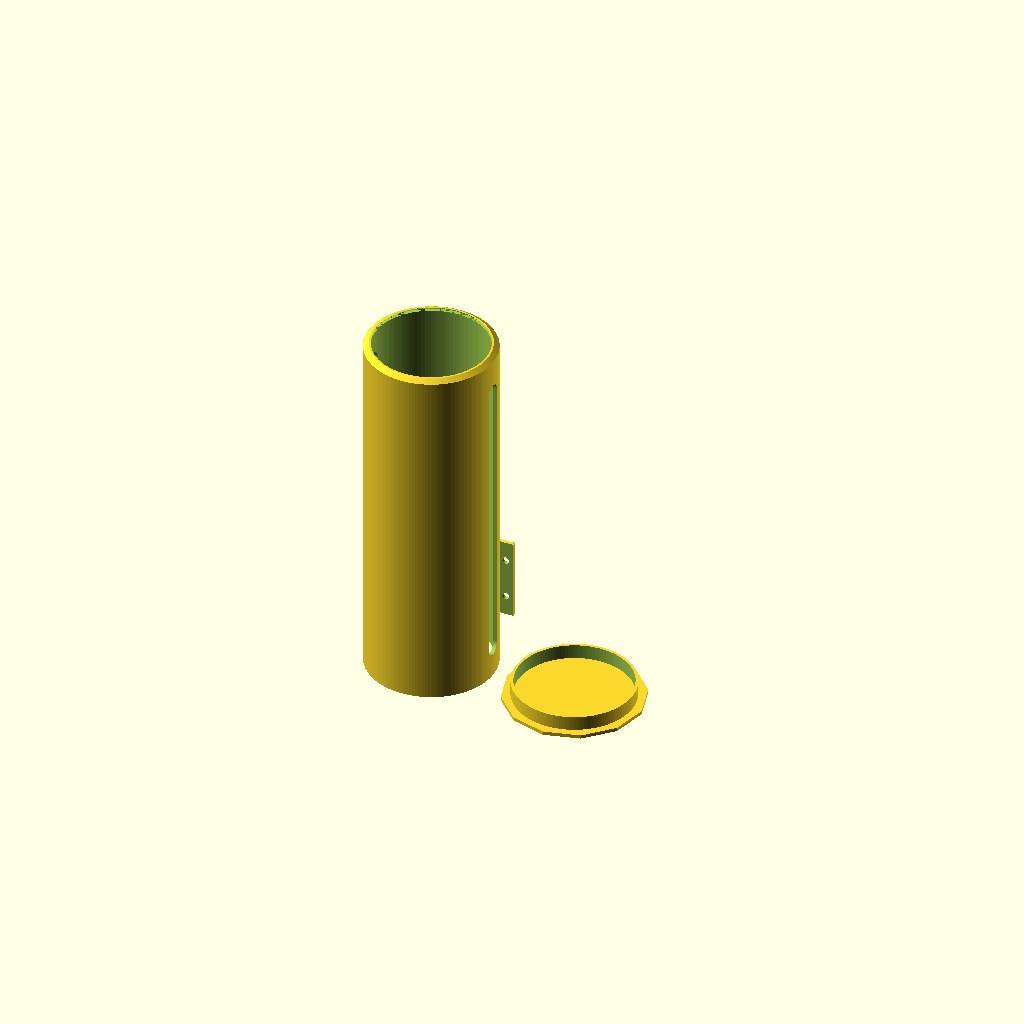
Cell 1 — every parameter at its default value.
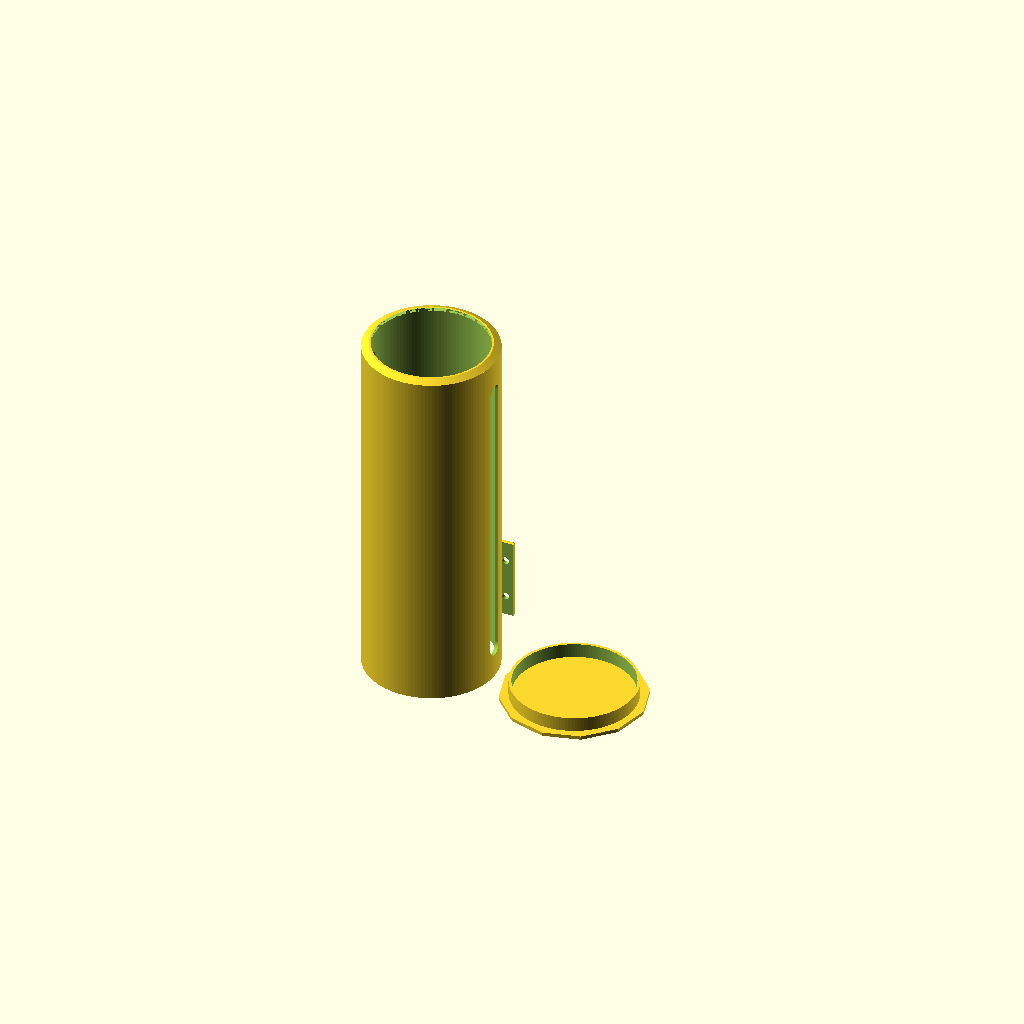
Cell 2 — TOLERANCE set to 4, the other parameters unchanged.
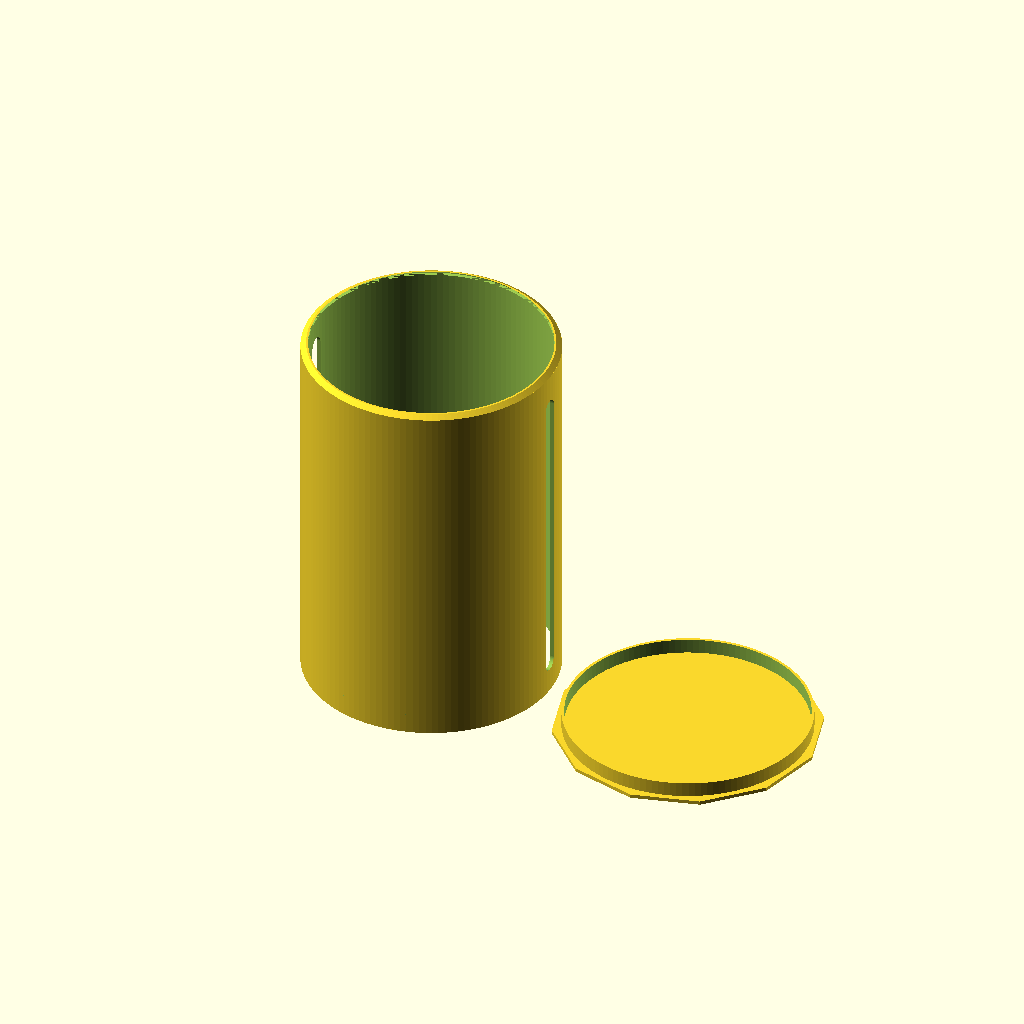
Cell 3: the same model with CUP_DIAMETER = 130.
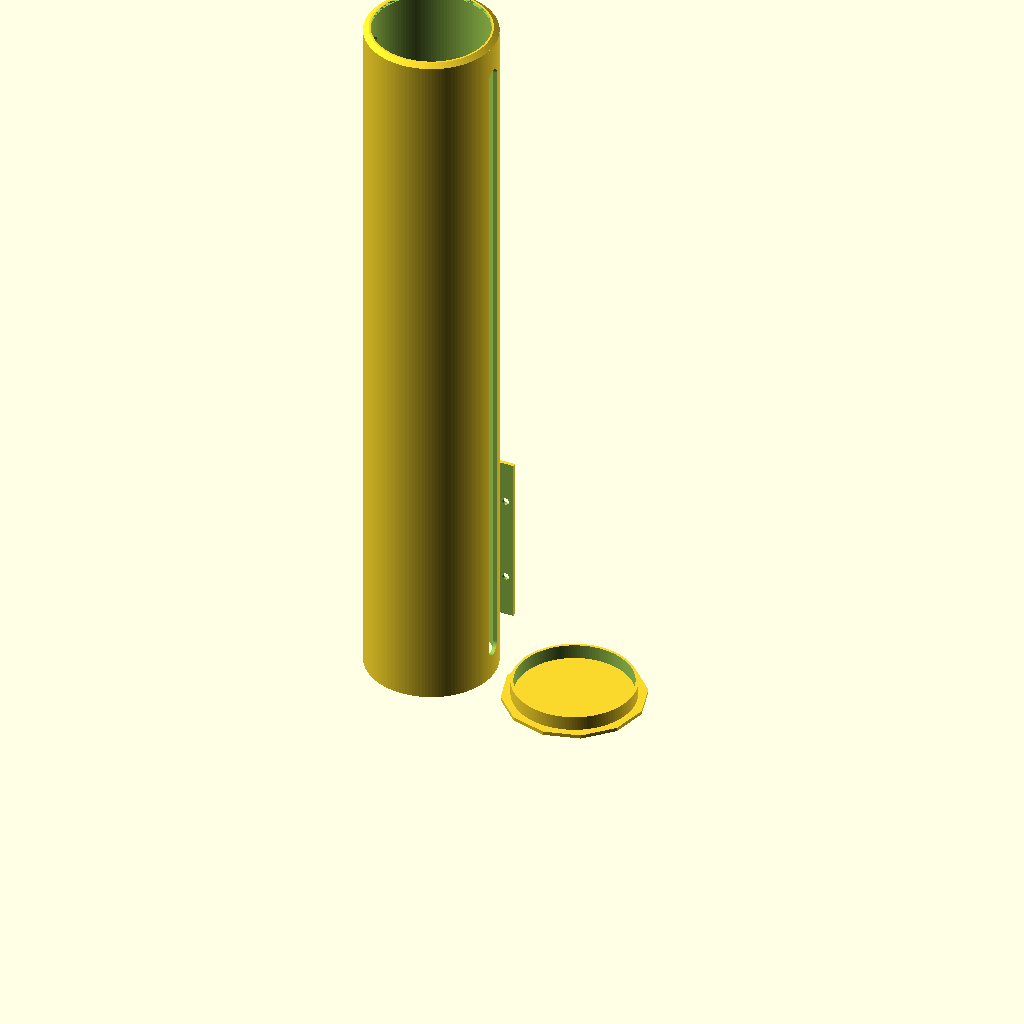
Cell 4 — HEIGHT set to 400, the other parameters unchanged.
All cells are drawn from one camera (rotation 55°, 0°, 25°, orthographic, colour scheme Cornfield), so only the parameter changes between them.
The OpenSCAD source (inputs/thingiverse/files/thing-3189698/files/Parametric-Paper-Cup-Dispenser.scad):
// Parametric Paper Cup Dispenser
//
// Author: Dan McDougall
//
// Version: 1.0.1
//
// NOTES:
//  * By default it's configured for 5oz Dixie Cups (65mm diameter) but it's parametric!
//  * Works best with paper cups that have a curled lip around the drinking edge (e.g. Dixie cups)
//  * The main body is meant to be printed upside down (and that's how it's rendered by default)
//  * Prints just fine with NO SUPPORTS!  Nice 45° angles on everything
//
// CHANGELOG:
//  1.0.1:
//      * Changed how the THICKNESS is handled so that it's more accurate now.  Should be able to make the exterior wall nice and thick if you want!
//      * Changed how the bracket is created almost entirely.  It's using a trangle() method now (which I just added) instead of trying to rotate cubes at 45 degree angles with a difference (which was hard to line up when things got thicker!)
//      * Changed loads and loads of hard-coded values into variables so you can change them and understand what they impact.
//      * The bracket is now placed outside of the main body in case someone wants to make it wider.
//      * The cutout is now slightly more configurable and handles smaller sizes better.
//      * The cap now takes more factors into account and is more adjustable overall.  It also makes it 12-sided by default to make gripping easier.
//      * Thanks to the more accurate (and parametric) measurement capabilities the default CUP_DIAMETER has been adjusted from 67 to 65mm.

// Want the cylinder to be smoother?  Increase this value to something like 256 and be patient for rendering!
$fn = 128;

// TODO:
//  * Make the bracket lockable.  So any upwards pressure on the cup holder doesn't result in it accidentally coming up and out.

TOLERANCE = 2; // This is how much wiggle room cups get inside the cup holder.
CUP_DIAMETER = 65; // Diameter of the cup at its widest (~65mm == 5z Dixie cup)
HEIGHT = 200; // How tall to make the cup holder (NOTE:if you go smaller than 70 or so you'll need to make a custom bracket)
SCREW_HOLE_SIZE = 4; // How big the screw holes should be
LIP_IN = 2; // How much the lip should stick out into the cylinder to stop cups from falling out
THICKNESS = 2; // How thick the walls of the cup dispenser should be
CAP_TOLERANCE = 0.5; // How much smaller the cap will be than the interior of the cup holder (wiggle room)

// Don't change these unless you know what you're doing:
MOUNT_CENTER_LENGTH = 10; // How much it will stick out from the main body
MOUNT_CENTER_WIDTH = 10; // How wide the mount's center part will be
MOUNT_WING_WIDTH = 20; // How wide the "wings" should be

// This translate/rotate is just to flip it over (it's meant to print upside down so the side mount doesn't need supports)
translate([0,0,HEIGHT]) rotate([0,180,0]) cup_holder(CUP_DIAMETER, HEIGHT, TOLERANCE, LIP_IN, THICKNESS, MOUNT_CENTER_LENGTH, MOUNT_CENTER_WIDTH, MOUNT_WING_WIDTH);
translate([0,MOUNT_CENTER_LENGTH+THICKNESS+CUP_DIAMETER/2,0]) mounting_bracket(CUP_DIAMETER, HEIGHT, SCREW_HOLE_SIZE, THICKNESS, MOUNT_CENTER_LENGTH, MOUNT_CENTER_WIDTH, MOUNT_WING_WIDTH);
translate([CUP_DIAMETER+THICKNESS+15,0,0]) cap(CUP_DIAMETER+TOLERANCE, THICKNESS, CAP_TOLERANCE);
//
// Bottom lip that holds the cups inside
module cup_holder(cup_diameter=67, height=200, tolerance=2, lip_in=2, thickness=2, mount_center_length=10, mount_center_width=10, mount_wing_width=20, cutout_width=10) {
    // NOTE: I don't *think* you'll ever need to change the lip height but if you do...
    lip_height = lip_in;
    // Main cylinder
    translate([0,0,lip_height]) difference() {
        cylinder(d=cup_diameter+tolerance+(thickness*2), h=height-lip_height);
        translate([0,0,-1]) cylinder(d=cup_diameter+tolerance, h=height+100);
        rounded_cutout(cutout_width, height);
    }
    // Lip that holds the cups in
    difference() {
        cylinder(d1=cup_diameter+(thickness*2)-(lip_in*2), d2=cup_diameter+(thickness*2)+tolerance, h=lip_height);
        cylinder(d1=cup_diameter-lip_in, d2=cup_diameter+tolerance, h=lip_height);
        // This is just so the preview doesn't have a phantom top/bottom
        translate([0,0,-1]) cylinder(d=cup_diameter-lip_in, h=lip_height+2);
    }
    // Side mounting thing
    translate([0,0,(height/2)-(height/8)]) side_mount(cup_diameter, height, thickness, mount_center_length, mount_center_width, mount_wing_width);
}

// Mounting bracket (the cup_diameter and holder_height are just so we can call side_mount() properly)
module mounting_bracket(cup_diameter, holder_height, hole_size, thickness, mount_center_length, mount_center_width, mount_wing_width) {
    // NOTE: The default bracket settings are probably fine for 99% of use cases but in case you need a ridiculously thick or strong bracke feel free to play with these values...
    bracket_height = holder_height/4-5; // Should work pretty well for most heights
    bracket_width = 45; // Don't go much less than 45 or you won't have room for screw holes
    bracket_thickness = 2; // How thick the base 'plate' of the bracket should be (default: 2)
    bottom_lip_thickness = 2; // Controls how thick should the bottom of the bracket should be (default: 2)
    wall_thickness = 1.5; // How thick the walls that stick out of the bracket should be (approximate)
    wiggle_room = 1; // How much space should the cup holder mount be given inside the bracket
    body_thickness = 10; // Controls far the mount sticks out (increase along with bracket_thickness)
    // This controls where the screw holes get placed:
    screw_hole_distance_from_top_bottom = bracket_width/2.5; // Hopefully this will be good spots for the holes no matter the bracket_width

    base_position = -(cup_diameter/2+thickness)-mount_center_length/2+bracket_thickness/2; // This is just to re-center the mount to use it as a template
    difference() {
        translate([-bracket_width/2,0,0]) cube([bracket_width,body_thickness,bracket_height], center=false);
        // These instances of side_mount() create 1mm leeway on all interior sides of the bracket:
        translate([-(wiggle_room/2),base_position+wall_thickness,bottom_lip_thickness]) side_mount(cup_diameter, holder_height, thickness, mount_center_length, mount_center_width, mount_wing_width);
        translate([-(wiggle_room/2),base_position-wiggle_room+wall_thickness,bottom_lip_thickness]) side_mount(cup_diameter, holder_height, thickness, mount_center_length, mount_center_width, mount_wing_width);
        translate([(wiggle_room/2),base_position+wall_thickness,bottom_lip_thickness]) side_mount(cup_diameter, holder_height, thickness, mount_center_length, mount_center_width, mount_wing_width);
        translate([(wiggle_room/2),base_position-wiggle_room+wall_thickness,bottom_lip_thickness]) side_mount(cup_diameter, holder_height, thickness, mount_center_length, mount_center_width, mount_wing_width);
        // These carve out the sides of the bracket (where the screw holes go):
        translate([mount_wing_width/2+bracket_thickness+wall_thickness,-bracket_thickness,-1]) cube([bracket_width,body_thickness,bracket_height+5], center=false); // TODO: Where's this +5 coming from?
        translate([-(mount_wing_width/2+bracket_thickness)-bracket_width-wall_thickness,-bracket_thickness,-1]) cube([bracket_width,body_thickness,bracket_height+5], center=false);
        // Screw holes
        screw_hole_y = body_thickness + bracket_thickness; // Adding bracket thickness is really just for previews
        translate([-screw_hole_distance_from_top_bottom,screw_hole_y,bracket_height/4]) rotate([90,0,0]) cylinder(d=hole_size, h=200);
        translate([screw_hole_distance_from_top_bottom,screw_hole_y,bracket_height/4]) rotate([90,0,0]) cylinder(d=hole_size, h=200);
        translate([-screw_hole_distance_from_top_bottom,screw_hole_y,bracket_height/(4/3)]) rotate([90,0,0]) cylinder(d=hole_size, h=200);
        translate([screw_hole_distance_from_top_bottom,screw_hole_y,bracket_height/(4/3)]) rotate([90,0,0]) cylinder(d=hole_size, h=200);
        // NOTE: The h=200 value above assumes we're never going to have thickness > 199.99 or so :)
    }
}

// The thing that sticks out the side to mount it to something (using the mounting_bracket()).
module side_mount(cup_diameter, holder_height, thickness, center_length, center_width, wing_width) {
    difference() {
        translate([0,cup_diameter/2+thickness+5,0]) side_mount_no_cylinder(holder_height, thickness, center_length, center_width, wing_width);
        translate([0,0,-holder_height/2]) cylinder(d=cup_diameter+2, h=holder_height+100);
    }
}

// The gist of the side_mount() without the difference() against the cylinder (because we need to diff against the whole thing)
module side_mount_no_cylinder(holder_height, thickness, center_length, center_width, wing_width) {
    // You probably won't need to change these but you never know...
    bracket_wing_thickness = 4; // How thick the 'wings' of the bracket should be (default: 4)
    side_mount_height = holder_height/4;
    // translate() it to 0 on the Z:
    translate([0,0,side_mount_height/2]) {
        // Center part
        cube([center_width, center_length, side_mount_height], center=true);
        // Angled top (so we can print without supports)
        translate([center_length/2,-center_length/2,side_mount_height/2]) rotate([0,-90,0]) triangle(center_length, center_length, center_width);
        // Angled sides (so we can print without supports)
        translate([0,center_length/2-bracket_wing_thickness/2,0]) difference() {
            cube([wing_width,bracket_wing_thickness,side_mount_height], center=true);
            // NOTE: 1.999 (instead of 2), +0.5, and +1 are really just for the preview...
            translate([wing_width/1.999,bracket_wing_thickness/2+0.5,side_mount_height/2+center_length/2]) rotate([90,-180,0]) triangle(center_length, center_length, bracket_wing_thickness+1);
            translate([-wing_width/1.999,bracket_wing_thickness/2+0.5,side_mount_height/2+center_length/2]) rotate([90,90,0]) triangle(center_length, center_length, bracket_wing_thickness+1); 
        }
    }
}

// No reason for the cutout to be square! Makes it look more professional...
module rounded_cutout(width, holder_height, cup_diameter) { // Makes the number of cups remaining visible
    translate([-holder_height,0,width*2]) rotate([0,90,0]) cylinder(d=width, h=holder_height*2);
    translate([0,0,holder_height/2]) rotate([0,90,0]) cube([(holder_height-(width*4)),width,holder_height*2], center=true);
    translate([-holder_height,0,holder_height-(width*2)]) rotate([0,90,0]) cylinder(d=width, h=holder_height*2);
}

// Cap
module cap(cup_diameter, thickness, tolerance) {
    wall_thickness = 3; // Should be good in 99% of situations.
    cap_sides = 12; // Making it kinda-sorta low poly makes it easier to grip and pull off
    extra_diameter = 8; // How much wider the cap should be than the main body (make it a little bigger if lowering cap_sides)
    difference() {
        cylinder(d=cup_diameter-tolerance, h=10);
        translate([0,0,-1]) cylinder(d=cup_diameter-tolerance-wall_thickness, h=20);
    }
    cylinder(d=cup_diameter+thickness+extra_diameter, h=2, $fn=cap_sides); // Lip that prevents it from falling in
}

// This was copied from https://github.com/openscad/MCAD/blob/master/triangles.scad
module triangle(o_len, a_len, depth, center=false) {
    centroid = center ? [-a_len/3, -o_len/3, -depth/2] : [0, 0, 0];
    translate(centroid) linear_extrude(height=depth) {
        polygon(points=[[0,0],[a_len,0],[0,o_len]], paths=[[0,1,2]]);
    }
}
Customizer parameters (derived from the source; name, type, default, range or options):
TOLERANCE: number, default 2
CUP_DIAMETER: number, default 65
HEIGHT: number, default 200
SCREW_HOLE_SIZE: number, default 4
LIP_IN: number, default 2
THICKNESS: number, default 2
CAP_TOLERANCE: number, default 0.5
MOUNT_CENTER_LENGTH: number, default 10
MOUNT_CENTER_WIDTH: number, default 10
MOUNT_WING_WIDTH: number, default 20
